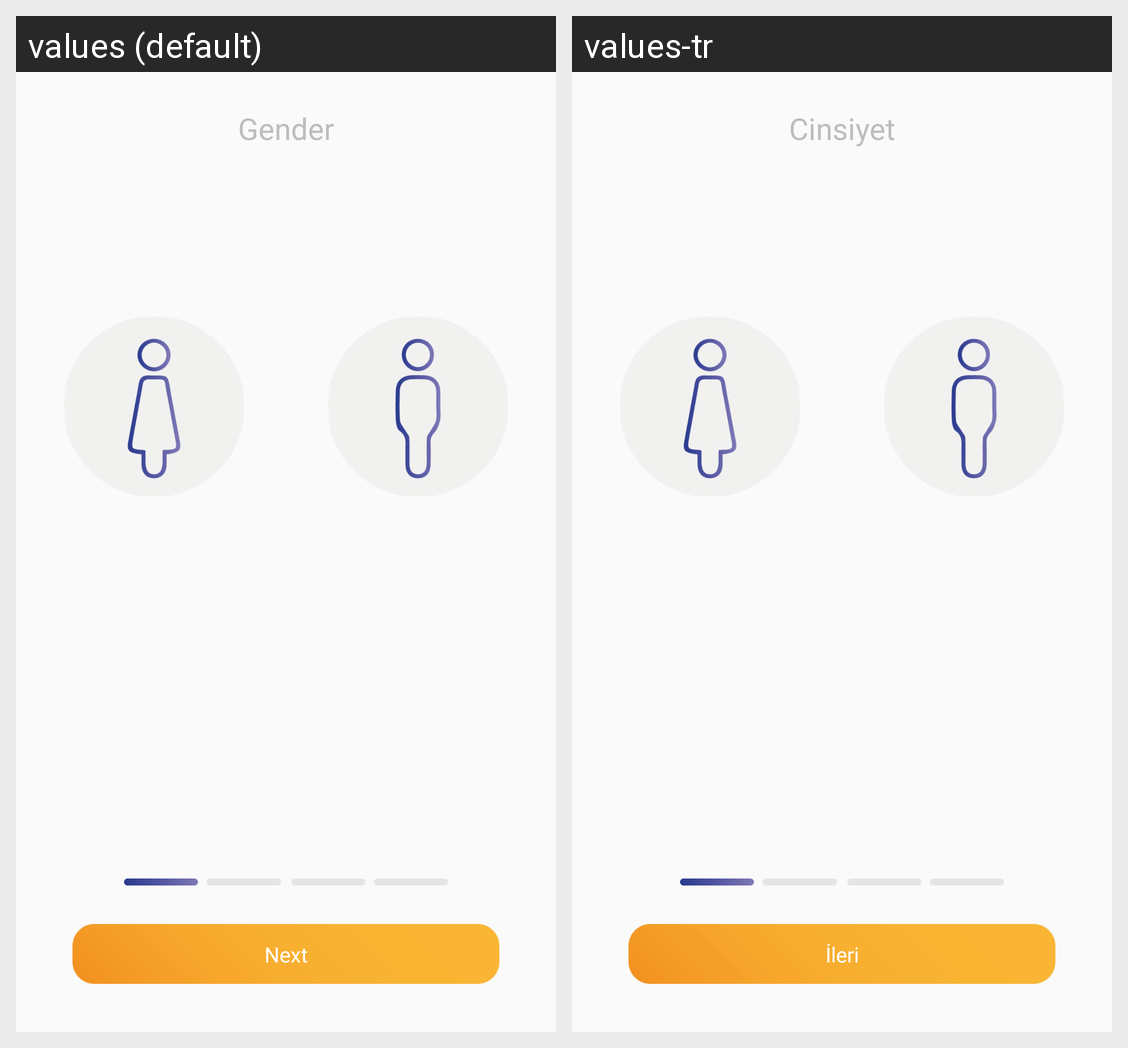

Here is an Android app screen in its default locale and in the app's own translations. Write out the translated-string differences for the strings that appear on this screen.
Android screen res/layout/activity_select_gender.xml rendered under 2 locales, left to right: values (default), values-tr. Device: Nexus 5 (rendered at 1080×1920; each locale shown at half size, 540×960, under a caption strip naming it); theme AppTheme.
Strings drawn on this screen, with the default value and each locale's value (text and hints the layout hard-codes, and strings that could not be matched under every locale, appear in the picture but are not listed):

gender
  values: Gender
  values-tr: Cinsiyet

next
  values: Next
  values-tr: İleri
